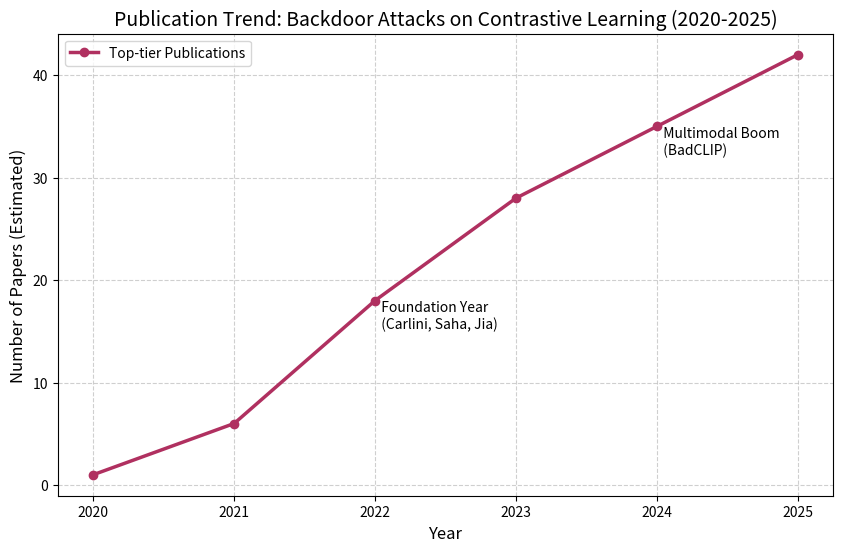

This figure's Python source:
import matplotlib.pyplot as plt

# 数据
years = [2020, 2021, 2022, 2023, 2024, 2025]
counts = [1, 6, 18, 28, 35, 42]

# 绘图
plt.figure(figsize=(10, 6))
plt.plot(years, counts, marker='o', linestyle='-', color='#b03060', linewidth=2.5, label='Top-tier Publications')

# 样式美化
plt.title('Publication Trend: Backdoor Attacks on Contrastive Learning (2020-2025)', fontsize=14)
plt.xlabel('Year', fontsize=12)
plt.ylabel('Number of Papers (Estimated)', fontsize=12)
plt.grid(True, linestyle='--', alpha=0.6)
plt.xticks(years)

# 标注关键节点
plt.text(2022, 18, '  Foundation Year\n  (Carlini, Saha, Jia)', verticalalignment='top')
plt.text(2024, 35, '  Multimodal Boom\n  (BadCLIP)', verticalalignment='top')

plt.legend()

# 保存为图片
import os
os.makedirs('figures', exist_ok=True)
plt.savefig('figures/publication_trend.png', dpi=300, bbox_inches='tight')
print("✓ 图已保存到：figures/publication_trend.png")

plt.show()
